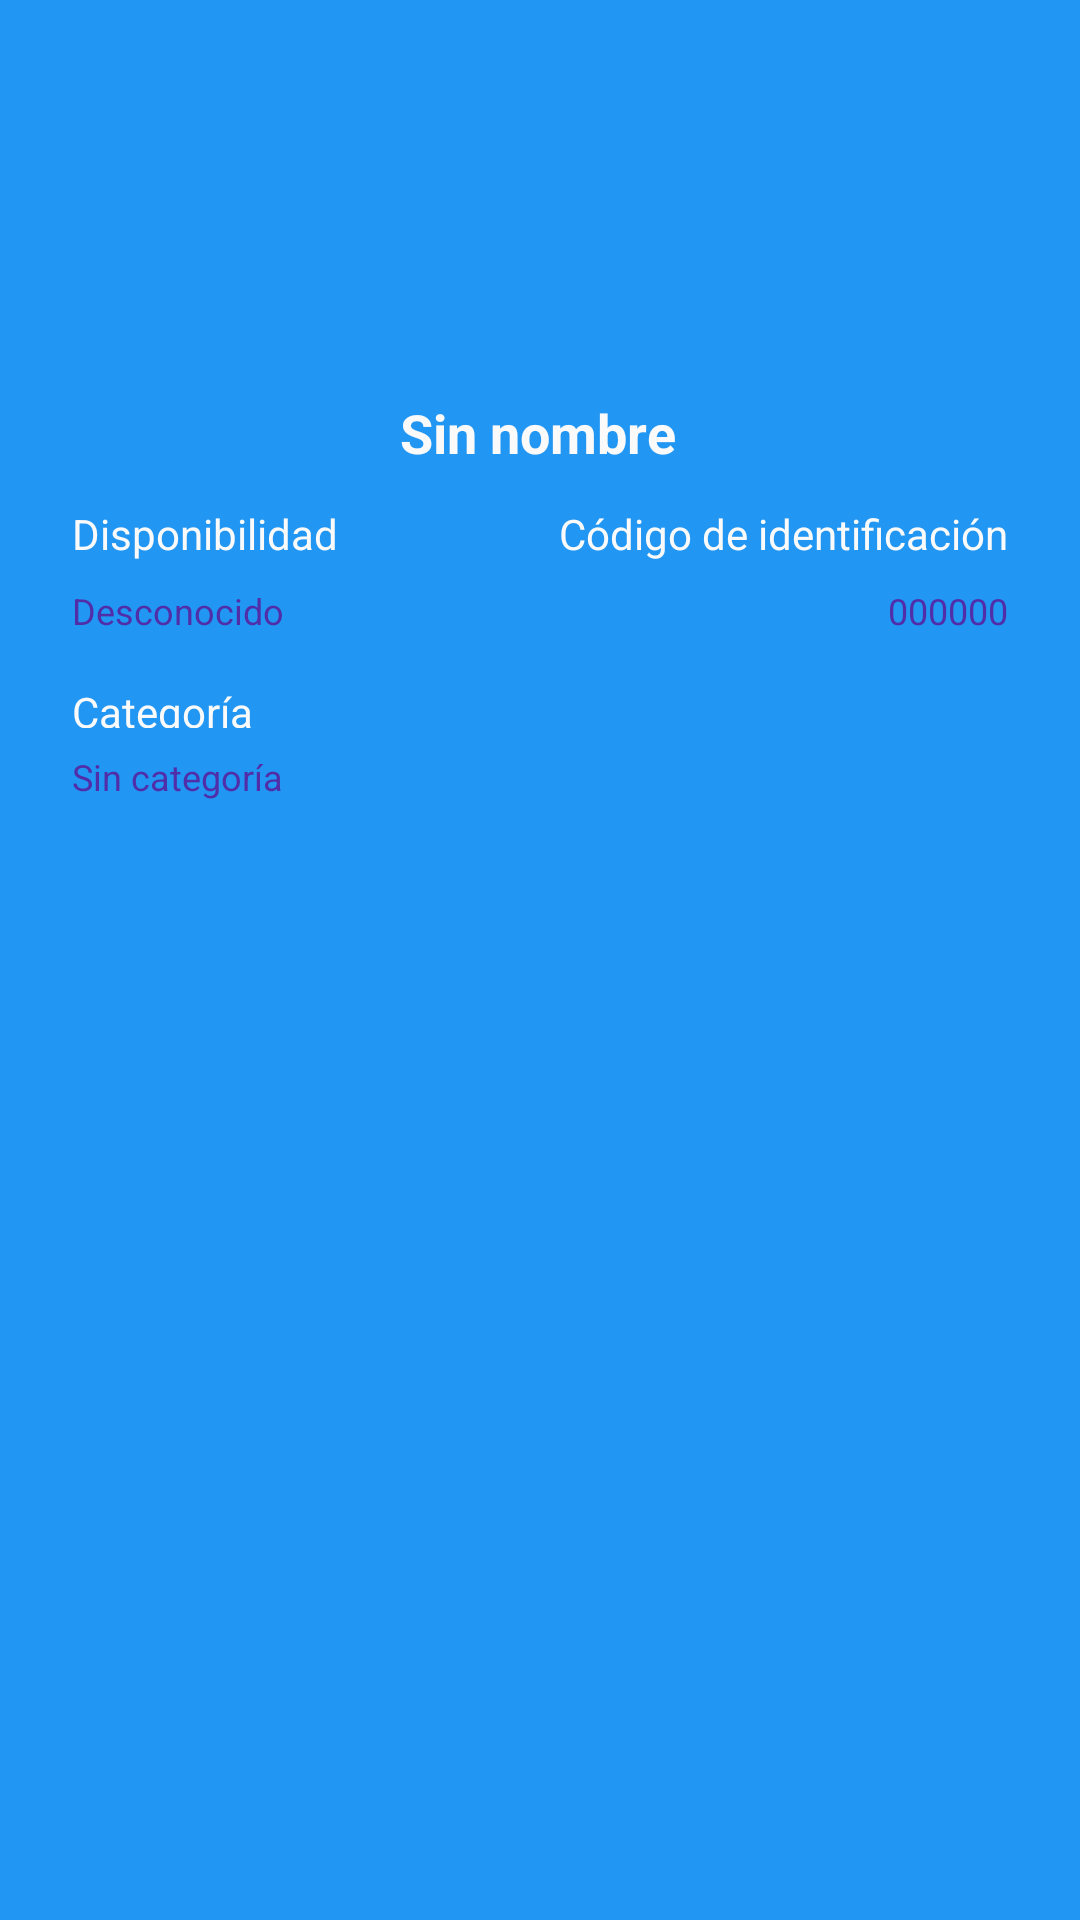

The Android layout XML behind this screen, and the referenced resources:
<!-- AndroidManifest.xml: application theme AppTheme -->
<!-- res/layout/fragment_pet_review.xml -->
<?xml version="1.0" encoding="utf-8"?>
<androidx.constraintlayout.widget.ConstraintLayout xmlns:android="http://schemas.android.com/apk/res/android"
    xmlns:app="http://schemas.android.com/apk/res-auto"
    xmlns:tools="http://schemas.android.com/tools"
    android:background="@color/colorPrimary"
    android:layout_width="match_parent"
    android:layout_height="match_parent">


    <TextView
        android:id="@+id/tv_name"
        android:layout_width="wrap_content"
        android:layout_height="wrap_content"
        android:layout_marginTop="16dp"
        android:text="@string/tv_data_name"
        android:textColor="#fafafa"
        android:textStyle="bold"
        android:textSize="18sp"
        app:layout_constraintEnd_toEndOf="parent"
        app:layout_constraintHorizontal_bias="0.498"
        app:layout_constraintStart_toStartOf="parent"
        app:layout_constraintTop_toBottomOf="@+id/iv_profile_picture" />

    <TextView
        android:id="@+id/tv_status_head"
        android:layout_width="wrap_content"
        android:layout_height="wrap_content"
        android:layout_marginStart="24dp"
        android:layout_marginTop="12dp"
        android:textColor="#fafafa"
        android:text="@string/tv_status"
        app:layout_constraintStart_toStartOf="parent"
        app:layout_constraintTop_toBottomOf="@+id/tv_name" />

    <TextView
        android:id="@+id/tv_status"
        android:layout_width="wrap_content"
        android:layout_height="wrap_content"
        android:layout_marginStart="24dp"
        android:layout_marginTop="8dp"
        android:textColor="@color/colorPrimaryDark"
        android:text="@string/tv_data_status"
        android:textSize="12sp"
        app:layout_constraintStart_toStartOf="parent"
        app:layout_constraintTop_toBottomOf="@+id/tv_status_head" />

    <TextView
        android:id="@+id/tv_code_head"
        android:layout_width="wrap_content"
        android:layout_height="wrap_content"
        android:layout_marginTop="12dp"
        android:layout_marginEnd="24dp"
        android:textColor="#fafafa"
        android:text="@string/tv_barcode"
        app:layout_constraintEnd_toEndOf="parent"
        app:layout_constraintTop_toBottomOf="@+id/tv_name" />

    <TextView
        android:id="@+id/tv_code"
        android:layout_width="wrap_content"
        android:layout_height="wrap_content"
        android:layout_marginTop="8dp"
        android:layout_marginEnd="24dp"
        android:text="@string/tv_data_code"
        android:textColor="@color/colorPrimaryDark"
        android:textSize="12sp"
        app:layout_constraintEnd_toEndOf="parent"
        app:layout_constraintTop_toBottomOf="@+id/tv_code_head" />

    <TextView
        android:id="@+id/tv_category_head"
        android:layout_width="wrap_content"
        android:layout_height="15dp"
        android:layout_marginStart="24dp"
        android:textColor="#fafafa"
        android:layout_marginTop="16dp"
        android:text="@string/tv_category"
        app:layout_constraintStart_toStartOf="parent"
        app:layout_constraintTop_toBottomOf="@+id/tv_status" />

    <TextView
        android:id="@+id/tv_category"
        android:layout_width="wrap_content"
        android:layout_height="wrap_content"
        android:layout_marginStart="24dp"
        android:layout_marginTop="8dp"
        android:text="@string/tv_data_category"
        android:textColor="@color/colorPrimaryDark"
        android:textSize="12sp"
        app:layout_constraintStart_toStartOf="parent"
        app:layout_constraintTop_toBottomOf="@+id/tv_category_head" />

    <ImageView
        android:id="@+id/iv_profile_picture"
        android:layout_width="100dp"
        android:layout_height="100dp"
        android:layout_marginTop="16dp"
        app:layout_constraintCircleRadius="100dp"
        app:layout_constraintEnd_toEndOf="parent"
        app:layout_constraintHorizontal_bias="0.5"
        app:layout_constraintStart_toStartOf="parent"
        app:layout_constraintTop_toTopOf="parent"
        tools:srcCompat="@tools:sample/avatars[2]" />


</androidx.constraintlayout.widget.ConstraintLayout>
<!-- resources referenced by this layout -->
<resources>
  <color name="colorPrimary">#2196F3</color>
  <color name="colorPrimaryDark">#512DA8</color>
  <string name="tv_barcode">Código de identificación</string>
  <string name="tv_category">Categoría</string>
  <string name="tv_data_category">Sin categoría</string>
  <string name="tv_data_code">000000</string>
  <string name="tv_data_name">Sin nombre</string>
  <string name="tv_data_status">Desconocido</string>
  <string name="tv_status">Disponibilidad</string>
  <style name="AppTheme" parent="Base.Theme.AppCompat.Light.DarkActionBar">
          
          <item name="colorPrimary">@color/colorPrimary</item>
          <item name="colorPrimaryDark">@color/colorPrimaryDark</item>
          <item name="colorAccent">@color/colorAccent</item>
      </style>
  <color name="colorAccent">#80DEEA</color>
</resources>
